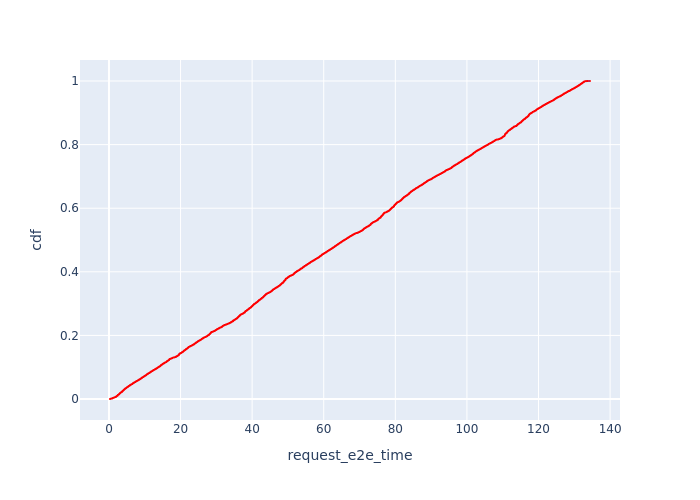

The file beside this chart, header and first rows:
, Request Id, request_e2e_time, cdf
0, 1, 0.291, 7.209805335255949e-05
1, 5, 0.3059, 0.0001442
2, 9, 0.3146, 0.0002163
3, 11, 0.3159, 0.0002884
4, 12, 0.3275, 0.0003605
5, 13, 0.3336, 0.0004326
6, 21, 0.3701, 0.0005047
7, 22, 0.3738, 0.0005768
8, 23, 0.3836, 0.0006489
9, 24, 0.3963, 0.000721
10, 27, 0.4106, 0.0007931
11, 33, 0.4466, 0.0008652
12, 40, 0.4767, 0.0009373
13, 42, 0.4933, 0.001009
14, 51, 0.5742, 0.001081
15, 52, 0.5862, 0.001154
18, 58, 0.6372, 0.001226
20, 64, 0.6767, 0.001298
21, 71, 0.7471, 0.00137
22, 75, 0.7704, 0.001442
23, 77, 0.7871, 0.001514
24, 78, 0.7918, 0.001586
26, 80, 0.8058, 0.001658
27, 82, 0.8267, 0.00173
30, 86, 0.8426, 0.001802
28, 85, 0.8468, 0.001875
32, 88, 0.8625, 0.001947
17, 6, 0.9627, 0.002019
16, 4, 0.9667, 0.002091
34, 99, 0.9696, 0.002163
19, 8, 0.9745, 0.002235
35, 100, 0.9776, 0.002307
36, 101, 0.9929, 0.002379
37, 102, 1.006, 0.002451
38, 104, 1.032, 0.002523
41, 109, 1.048, 0.002596
39, 106, 1.057, 0.002668
44, 112, 1.062, 0.00274
42, 111, 1.062, 0.002812
40, 107, 1.063, 0.002884
45, 113, 1.073, 0.002956
47, 114, 1.089, 0.003028
48, 117, 1.117, 0.0031
49, 119, 1.117, 0.003172
25, 28, 1.12, 0.003244
51, 120, 1.126, 0.003317
52, 122, 1.139, 0.003389
54, 123, 1.146, 0.003461
29, 35, 1.147, 0.003533
31, 37, 1.165, 0.003605
33, 38, 1.169, 0.003677
57, 126, 1.17, 0.003749
60, 130, 1.182, 0.003821
63, 132, 1.183, 0.003893
69, 141, 1.255, 0.003965
77, 148, 1.334, 0.004037
80, 153, 1.342, 0.00411
81, 157, 1.382, 0.004182
43, 61, 1.398, 0.004254
83, 160, 1.415, 0.004326
... 13,810 more rows
